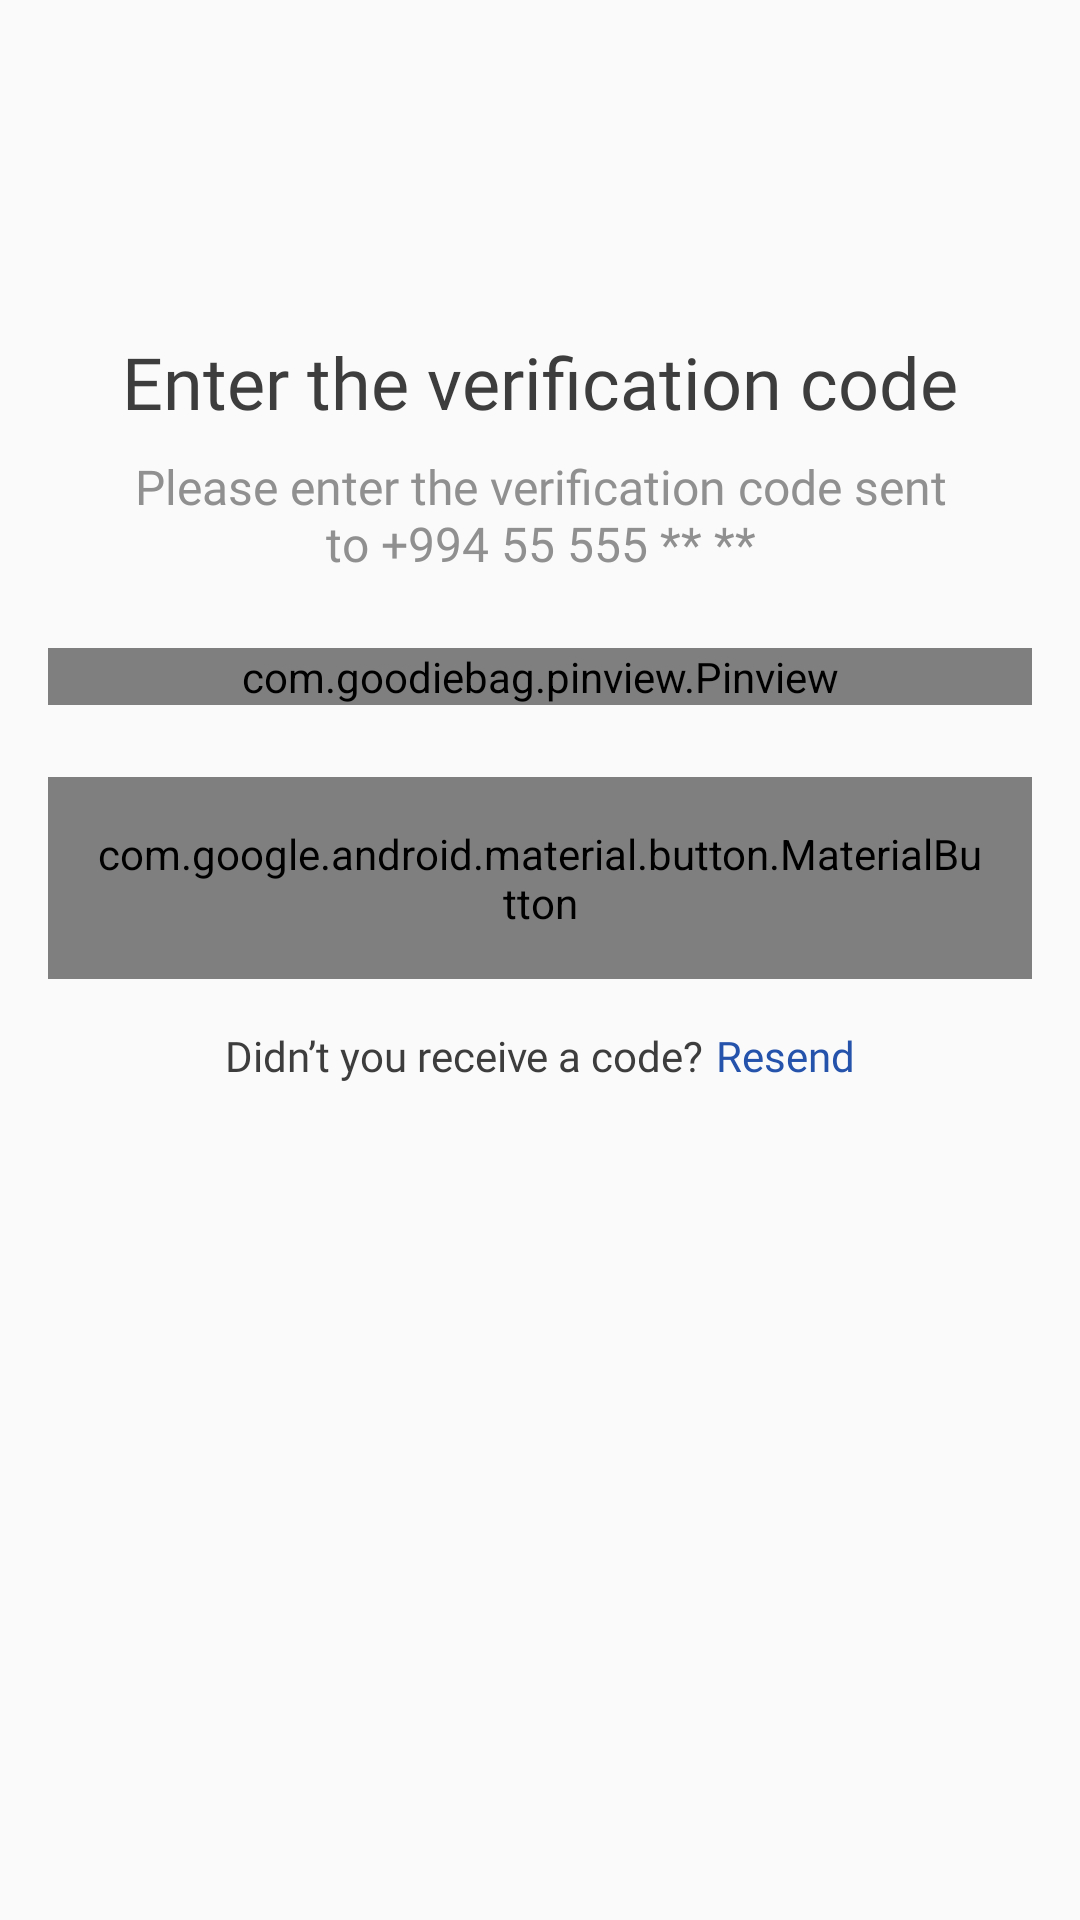

The Android layout XML behind this screen, and the referenced resources:
<!-- AndroidManifest.xml: application theme AppTheme -->
<!-- res/layout/activity_verification_code.xml -->
<?xml version="1.0" encoding="utf-8"?>
<ScrollView tools:context=".SmsVerificationActivity"
    android:layout_width="match_parent"
    xmlns:android="http://schemas.android.com/apk/res/android"
    xmlns:tools="http://schemas.android.com/tools"
    android:layout_height="match_parent"
    xmlns:app="http://schemas.android.com/apk/res-auto">





    <LinearLayout
        android:id="@+id/mainContainer"
        android:orientation="vertical"
        android:layout_width="match_parent"
        android:layout_height="wrap_content">

        <TextView
            android:text="Enter the verification code"
            android:textSize="24sp"
            android:layout_marginTop="111dp"
            android:textColor="#3d3d3d"
            android:layout_marginBottom="8dp"
            android:layout_gravity="center_horizontal"
            android:fontFamily="@font/tthoves_bold"
            android:layout_width="wrap_content"
            android:layout_height="wrap_content">


        </TextView>


        <TextView
            android:layout_width="280dp"
            android:textColor="#909090"
            android:textSize="16sp"
            android:layout_marginStart="16dp"
            android:layout_marginEnd="16dp"
            android:layout_marginBottom="24dp"
            android:fontFamily="@font/tthoves_regular"
            android:layout_gravity="center_horizontal"
            android:gravity="center_horizontal"
            android:text="Please enter the verification code sent to +994 55 555 ** **"
            android:layout_height="wrap_content">


        </TextView>




        <com.goodiebag.pinview.Pinview
            android:id="@+id/pinview"
            android:layout_width="match_parent"
            android:layout_height="wrap_content"
            android:layout_marginStart="16dp"
            android:layout_marginEnd="16dp"
            android:layout_marginBottom="24dp"
            app:pinWidth="40dp"
            app:pinHeight="44dp"
            app:pinLength="6"
            app:splitWidth="12dp"
            app:cursorVisible="true"
            app:forceKeyboard="true"
            app:inputType="number"
            app:password="false"/>


        <com.google.android.material.button.MaterialButton
            android:id="@+id/finishBtnVerification"
            android:layout_width="match_parent"
            android:text="Finish"
            android:textAllCaps="false"
            android:textColor="#fff"
            android:fontFamily="@font/tthoves_medium"
            android:textSize="14sp"
            android:layout_marginStart="16dp"
            android:layout_marginEnd="16dp"
            android:layout_marginBottom="16dp"
            app:backgroundTint="@color/colorPrimary"
            app:cornerRadius="4dp"
            style="@style/Widget.AppCompat.Button.Borderless.Colored"
            android:padding="16dp"
            app:rippleColor="@color/colorPrimary"
            android:layout_height="wrap_content">

        </com.google.android.material.button.MaterialButton>

        <LinearLayout
            android:layout_width="match_parent"
            android:orientation="horizontal"
            android:layout_marginStart="16dp"
            android:layout_marginEnd="16dp"
            android:gravity="center_horizontal"
            android:layout_height="wrap_content">

            <TextView
                android:layout_width="wrap_content"
                android:textColor="#3d3d3d"
                android:textSize="14sp"
                android:layout_marginEnd="4dp"
                android:fontFamily="@font/tthoves_regular"
                android:text="Didn’t you receive a code?"
                android:layout_height="wrap_content">

            </TextView>

            <TextView
                android:layout_width="wrap_content"
                android:textColor="@color/colorPrimary"
                android:textSize="14sp"
                android:layout_marginBottom="16dp"
                android:fontFamily="@font/tthoves_regular"
                android:text="Resend"
                android:layout_height="wrap_content">

            </TextView>

        </LinearLayout>






    </LinearLayout>

</ScrollView>
<!-- resources referenced by this layout -->
<resources>
  <color name="colorPrimary">#2553ac</color>
  <style name="AppTheme" parent="Theme.AppCompat.Light.NoActionBar">
          
          <item name="colorPrimary">@color/colorPrimary</item>
          <item name="colorPrimaryDark">@color/colorPrimaryDark</item>
          <item name="colorAccent">@color/colorPrimary</item>
      </style>
  <color name="colorPrimaryDark">#e0e0e0</color>
</resources>
